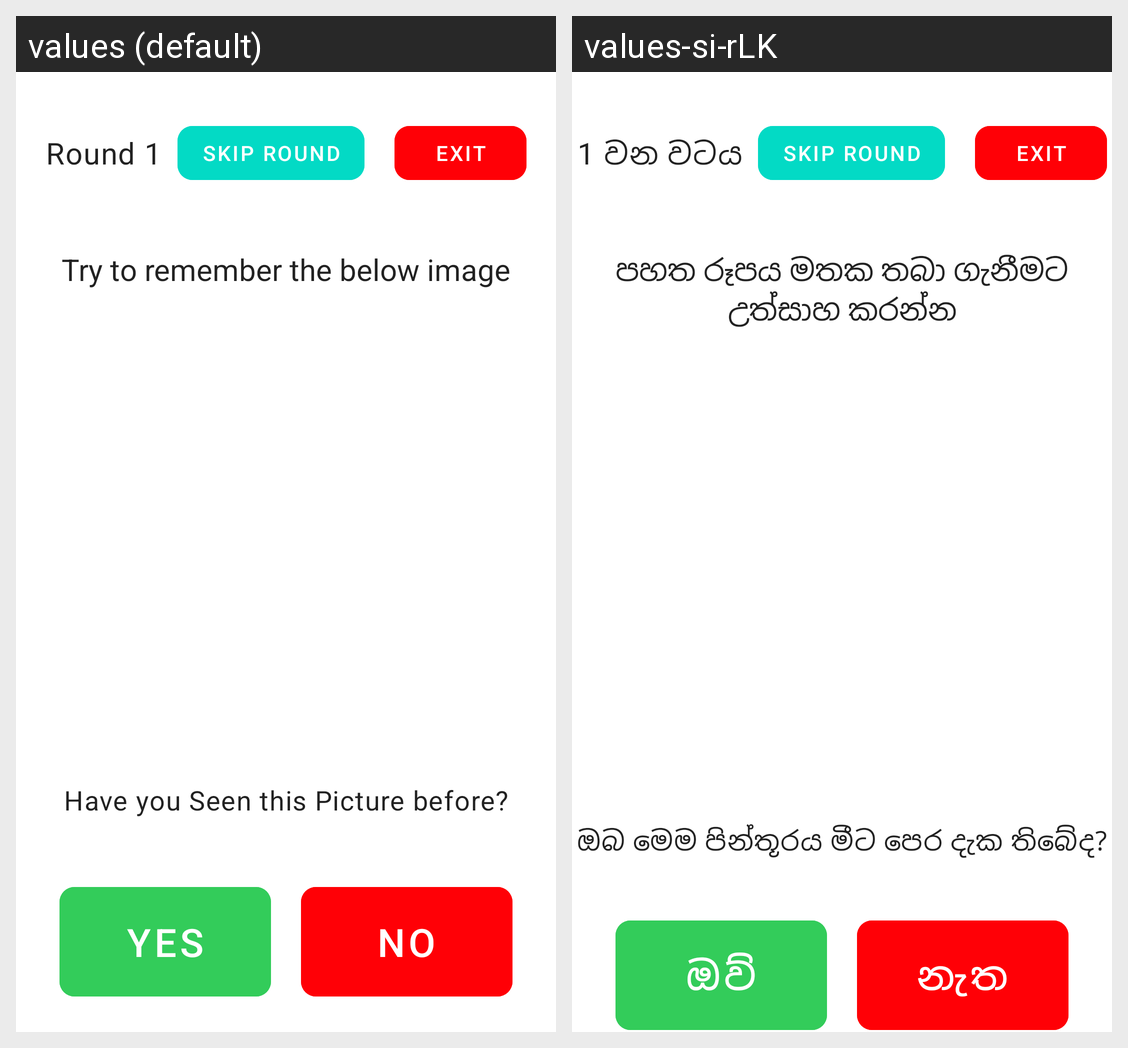

Translations of the strings shown on this Android screen, per locale in the grid:
Android screen res/layout/activity_tcc_image_layout.xml rendered under 2 locales, left to right: values (default), values-si-rLK. Device: Nexus 5 (rendered at 1080×1920; each locale shown at half size, 540×960, under a caption strip naming it); theme Theme.MobApp.
Strings drawn on this screen, with the default value and each locale's value (text and hints the layout hard-codes, and strings that could not be matched under every locale, appear in the picture but are not listed):

round_1
  values: Round 1
  values-si-rLK: 1 වන වටය

skip_round
  values: SKIP ROUND
  values-si-rLK: SKIP ROUND

exit
  values: EXIT
  values-si-rLK: EXIT

try_to
  values: Try to remember the below image
  values-si-rLK: පහත රූපය මතක තබා ගැනීමට උත්සාහ කරන්න

have_you_seen_this_picture_before
  values: Have you Seen this Picture before?
  values-si-rLK: ඔබ මෙම පින්තූරය මීට පෙර දැක තිබේද?

yes
  values: Yes
  values-si-rLK: ඔව්

no
  values: No
  values-si-rLK: නැත
